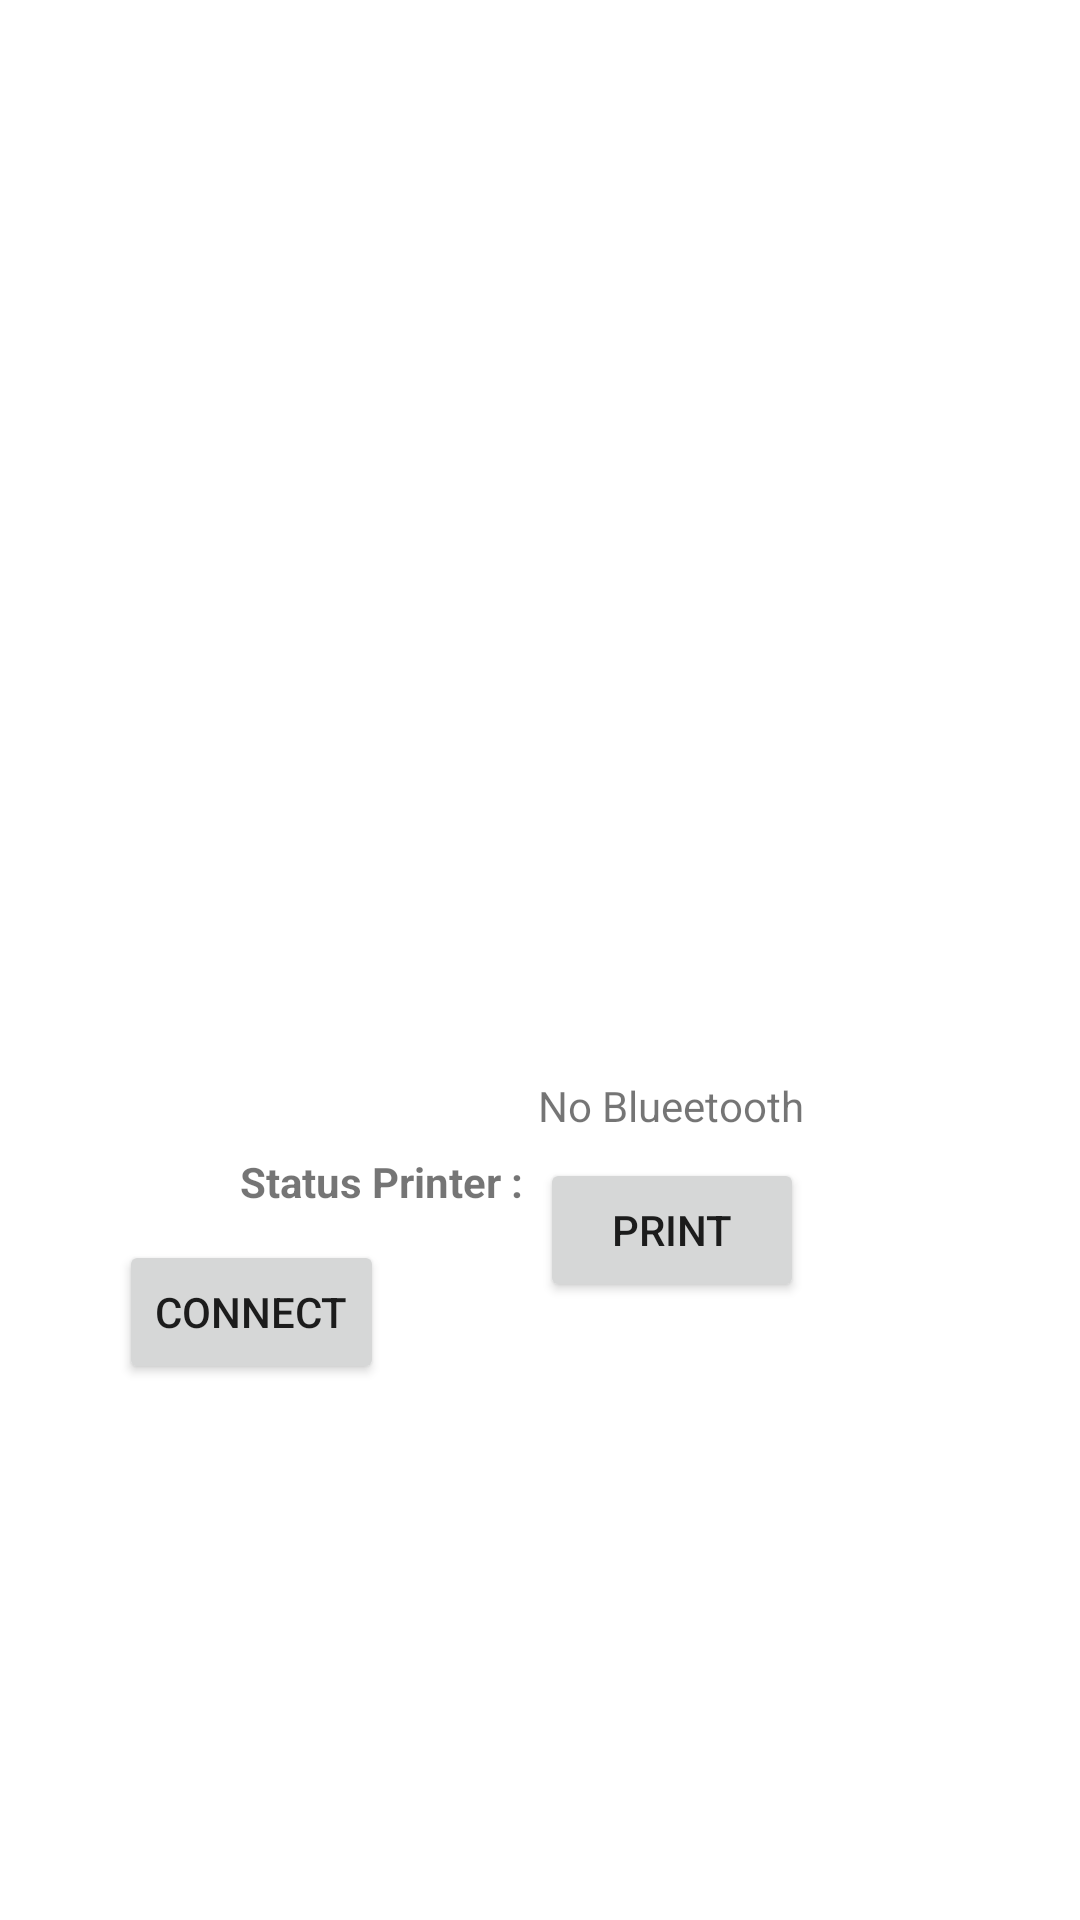

Produce the Android XML layout that renders to this screen, including the resource entries it uses.
<!-- AndroidManifest.xml: application theme Theme.ModMitch -->
<!-- res/layout/activity_main.xml -->
<?xml version="1.0" encoding="utf-8"?>
<androidx.constraintlayout.widget.ConstraintLayout xmlns:android="http://schemas.android.com/apk/res/android"
    xmlns:app="http://schemas.android.com/apk/res-auto"
    xmlns:tools="http://schemas.android.com/tools"
    android:layout_width="match_parent"
    android:layout_height="match_parent"
    android:id="@+id/rootLayout"
    tools:context=".MainActivity">

    <Button
        android:id="@+id/connectBtn"
        android:layout_width="wrap_content"
        android:layout_height="wrap_content"
        android:layout_marginEnd="52dp"
        android:text="Connect"
        app:layout_constraintBottom_toBottomOf="parent"
        app:layout_constraintEnd_toStartOf="@+id/printBtn"
        app:layout_constraintTop_toTopOf="parent"
        app:layout_constraintVertical_bias="0.698" />

    <Button
        android:id="@+id/printBtn"
        android:layout_width="wrap_content"
        android:layout_height="wrap_content"
        android:layout_marginEnd="92dp"
        android:layout_marginBottom="206dp"
        android:text="Print"
        app:layout_constraintBottom_toBottomOf="parent"
        app:layout_constraintEnd_toEndOf="parent" />

    <TextView
        android:id="@+id/infoStatTv"
        android:layout_width="wrap_content"
        android:layout_height="wrap_content"
        android:layout_marginStart="80dp"
        android:layout_marginBottom="10dp"
        android:text="Status Printer :"
        android:textStyle="bold"
        app:layout_constraintBottom_toTopOf="@+id/connectBtn"
        app:layout_constraintStart_toStartOf="parent" />

    <TextView
        android:id="@+id/printerStatTv"
        android:layout_width="wrap_content"
        android:layout_height="wrap_content"
        android:layout_marginEnd="92dp"
        android:layout_marginBottom="8dp"
        android:text="No Blueetooth"
        app:layout_constraintBottom_toTopOf="@+id/printBtn"
        app:layout_constraintEnd_toEndOf="parent" />
</androidx.constraintlayout.widget.ConstraintLayout>
<!-- resources referenced by this layout -->
<resources>
  <style name="Theme.ModMitch" parent="Theme.MaterialComponents.DayNight.DarkActionBar">
          
          <item name="colorPrimary">@color/purple_500</item>
          <item name="colorPrimaryVariant">@color/purple_700</item>
          <item name="colorOnPrimary">@color/white</item>
          
          <item name="colorSecondary">@color/teal_200</item>
          <item name="colorSecondaryVariant">@color/teal_700</item>
          <item name="colorOnSecondary">@color/black</item>
          
          <item name="android:statusBarColor" tools:targetApi="l">?attr/colorPrimaryVariant</item>
          
      </style>
  <!-- not gathered from this repository: default colours our renderer supplied (Android Studio template values) -->
  <color name="purple_500">#FF6200EE</color>
  <color name="purple_700">#FF3700B3</color>
  <color name="teal_200">#FF03DAC5</color>
  <color name="teal_700">#FF018786</color>
  <color name="black">#FF000000</color>
  <color name="white">#FFFFFFFF</color>
</resources>
